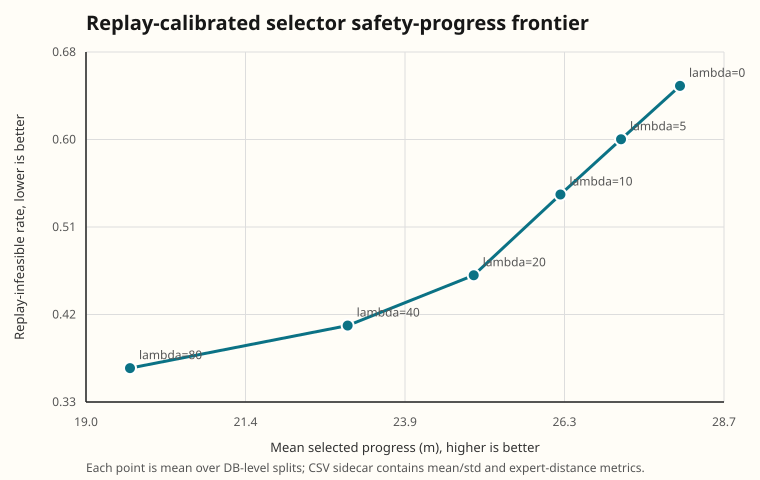

Source data for this figure (header and first rows):
lambda, replay_infeasible_rate_mean, replay_infeasible_rate_std, progress_mean_m, progress_std_m, ade3_mean_m, ade3_std_m, fde3_mean_m, fde3_std_m, recovery_rate_mean, recovery_rate_std, token_entropy_mean, token_entropy_std
0.0, 0.6502, 0.1087, 28.01, 3.444, 2.456, 0.2906, 4.399, 0.9647, 0.003689, 0.004894, 2.009, 0.2525
5.0, 0.5954, 0.1422, 27.12, 4.068, 2.652, 0.2321, 4.594, 0.7593, 0.1182, 0.0931, 2.131, 0.3133
10.0, 0.5387, 0.143, 26.21, 4.108, 2.869, 0.2156, 4.914, 0.4275, 0.269, 0.08381, 2.324, 0.1575
20.0, 0.4558, 0.1583, 24.9, 4.094, 3.14, 0.2828, 5.306, 0.3806, 0.4981, 0.06427, 2.454, 0.1015
40.0, 0.4042, 0.1427, 22.99, 3.184, 3.742, 0.291, 6.228, 0.4603, 0.6595, 0.1036, 2.515, 0.1586
80.0, 0.3605, 0.1711, 19.7, 3.082, 4.964, 0.6523, 8.111, 1.173, 0.7709, 0.149, 2.414, 0.1625
